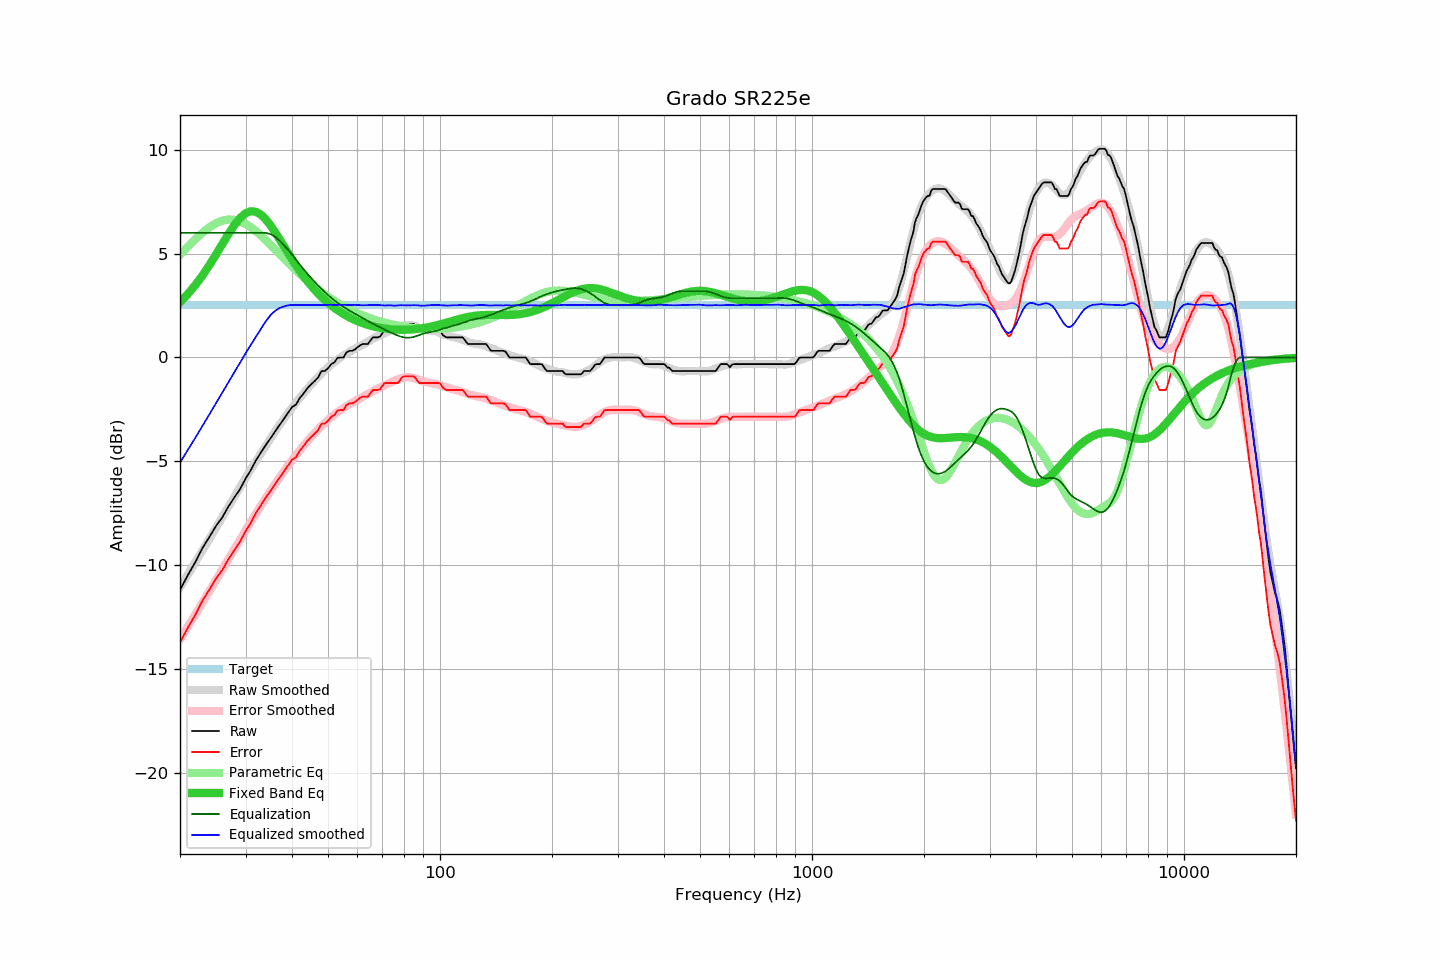

The data file committed next to this chart (first rows):
frequency, raw, error, smoothed, error_smoothed, equalization, parametric_eq, equalized_raw, equalized_smoothed, target
20, -11.19, -13.72, -11.06, -13.57, 6.00, 2.66, -5.19, -5.06, 2.53
21, -10.48, -13.01, -10.45, -12.96, 6.00, 3.06, -4.48, -4.45, 2.53
22, -9.85, -12.38, -9.86, -12.37, 6.00, 3.49, -3.85, -3.86, 2.53
23, -9.17, -11.70, -9.29, -11.80, 6.00, 3.96, -3.17, -3.29, 2.53
24, -8.64, -11.17, -8.73, -11.25, 6.00, 4.45, -2.64, -2.73, 2.53
25, -8.11, -10.64, -8.20, -10.72, 6.00, 4.96, -2.11, -2.20, 2.53
26, -7.70, -10.23, -7.68, -10.20, 6.00, 5.47, -1.70, -1.68, 2.53
27, -7.17, -9.70, -7.18, -9.71, 6.00, 5.95, -1.17, -1.18, 2.53
28, -6.74, -9.27, -6.71, -9.23, 6.00, 6.38, -0.74, -0.71, 2.53
29, -6.34, -8.87, -6.25, -8.77, 6.00, 6.72, -0.34, -0.25, 2.53
30, -5.84, -8.37, -5.81, -8.33, 6.00, 6.94, 0.16, 0.19, 2.53
31, -5.43, -7.96, -5.39, -7.92, 6.00, 7.04, 0.57, 0.61, 2.53
32, -4.95, -7.48, -5.00, -7.52, 6.00, 7.02, 1.05, 1.00, 2.53
33, -4.58, -7.11, -4.62, -7.14, 6.00, 6.88, 1.42, 1.38, 2.53
34, -4.22, -6.75, -4.26, -6.78, 6.00, 6.65, 1.78, 1.74, 2.53
35, -3.90, -6.43, -3.91, -6.43, 5.94, 6.37, 2.04, 2.03, 2.53
36, -3.57, -6.10, -3.58, -6.11, 5.82, 6.04, 2.25, 2.24, 2.53
37, -3.27, -5.80, -3.26, -5.79, 5.64, 5.71, 2.37, 2.38, 2.53
38, -2.97, -5.50, -2.97, -5.50, 5.42, 5.37, 2.45, 2.45, 2.53
39, -2.68, -5.21, -2.69, -5.22, 5.20, 5.04, 2.52, 2.51, 2.53
40, -2.39, -4.92, -2.42, -4.96, 4.96, 4.73, 2.57, 2.53, 2.53
41, -2.27, -4.80, -2.18, -4.71, 4.71, 4.44, 2.44, 2.53, 2.53
42, -1.95, -4.48, -1.94, -4.47, 4.47, 4.17, 2.52, 2.52, 2.53
43, -1.73, -4.26, -1.72, -4.25, 4.25, 3.91, 2.52, 2.52, 2.53
44, -1.48, -4.01, -1.51, -4.04, 4.04, 3.68, 2.56, 2.53, 2.53
45, -1.30, -3.83, -1.30, -3.84, 3.84, 3.47, 2.54, 2.53, 2.53
46, -1.14, -3.67, -1.12, -3.65, 3.65, 3.27, 2.51, 2.53, 2.53
47, -0.97, -3.50, -0.94, -3.47, 3.47, 3.09, 2.50, 2.53, 2.53
48, -0.66, -3.19, -0.77, -3.30, 3.30, 2.92, 2.64, 2.53, 2.53
49, -0.65, -3.18, -0.62, -3.15, 3.15, 2.77, 2.50, 2.53, 2.53
50, -0.52, -3.05, -0.47, -3.01, 3.01, 2.63, 2.49, 2.54, 2.53
51, -0.32, -2.85, -0.34, -2.87, 2.87, 2.51, 2.55, 2.54, 2.53
52, -0.24, -2.77, -0.22, -2.75, 2.75, 2.39, 2.51, 2.53, 2.53
53, -0.02, -2.55, -0.10, -2.64, 2.64, 2.28, 2.62, 2.53, 2.53
54, 0.00, -2.53, 0.00, -2.53, 2.53, 2.18, 2.53, 2.54, 2.53
55, 0.00, -2.53, 0.10, -2.44, 2.44, 2.10, 2.44, 2.54, 2.53
56, 0.23, -2.30, 0.18, -2.35, 2.35, 2.01, 2.58, 2.53, 2.53
57, 0.32, -2.21, 0.26, -2.26, 2.26, 1.94, 2.58, 2.53, 2.53
58, 0.32, -2.21, 0.34, -2.19, 2.19, 1.87, 2.51, 2.53, 2.53
59, 0.38, -2.15, 0.43, -2.11, 2.11, 1.81, 2.49, 2.54, 2.53
60, 0.49, -2.04, 0.49, -2.04, 2.04, 1.75, 2.53, 2.53, 2.53
61, 0.59, -1.94, 0.55, -1.97, 1.97, 1.70, 2.56, 2.52, 2.53
62, 0.65, -1.88, 0.62, -1.90, 1.90, 1.65, 2.55, 2.52, 2.53
63, 0.65, -1.88, 0.68, -1.83, 1.83, 1.61, 2.48, 2.51, 2.53
64, 0.65, -1.88, 0.76, -1.76, 1.76, 1.57, 2.41, 2.52, 2.53
65, 0.82, -1.71, 0.84, -1.69, 1.69, 1.53, 2.51, 2.53, 2.53
66, 0.97, -1.56, 0.90, -1.63, 1.63, 1.50, 2.60, 2.52, 2.53
67, 0.97, -1.56, 0.97, -1.56, 1.56, 1.47, 2.53, 2.53, 2.53
68, 0.97, -1.56, 1.03, -1.50, 1.50, 1.45, 2.47, 2.53, 2.53
69, 1.01, -1.52, 1.08, -1.45, 1.45, 1.43, 2.46, 2.52, 2.53
70, 1.17, -1.36, 1.12, -1.39, 1.39, 1.41, 2.56, 2.51, 2.53
71, 1.30, -1.23, 1.17, -1.34, 1.34, 1.39, 2.64, 2.51, 2.53
72, 1.30, -1.23, 1.22, -1.29, 1.29, 1.38, 2.59, 2.51, 2.53
73, 1.30, -1.23, 1.27, -1.24, 1.24, 1.36, 2.54, 2.51, 2.53
74, 1.30, -1.23, 1.32, -1.19, 1.19, 1.35, 2.49, 2.51, 2.53
75, 1.30, -1.23, 1.36, -1.14, 1.14, 1.35, 2.44, 2.50, 2.53
76, 1.30, -1.23, 1.40, -1.10, 1.10, 1.34, 2.40, 2.50, 2.53
77, 1.30, -1.23, 1.45, -1.05, 1.05, 1.34, 2.35, 2.51, 2.53
78, 1.42, -1.11, 1.50, -1.02, 1.02, 1.33, 2.44, 2.52, 2.53
79, 1.57, -0.96, 1.53, -0.99, 0.99, 1.33, 2.56, 2.52, 2.53
... 553 more rows
